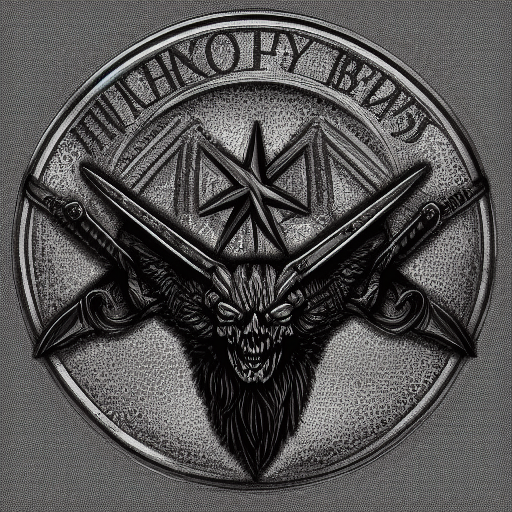
Generation parameters embedded in this image by AUTOMATIC1111 Stable Diffusion web UI or a fork of it (Forge, ...) (PNG 'parameters' text chunk):
drawing of an military badge, fantasy, demonic, dark
Steps: 20, Sampler: Euler a, CFG scale: 7, Seed: 3022073322, Size: 512x512, Model hash: 81761151